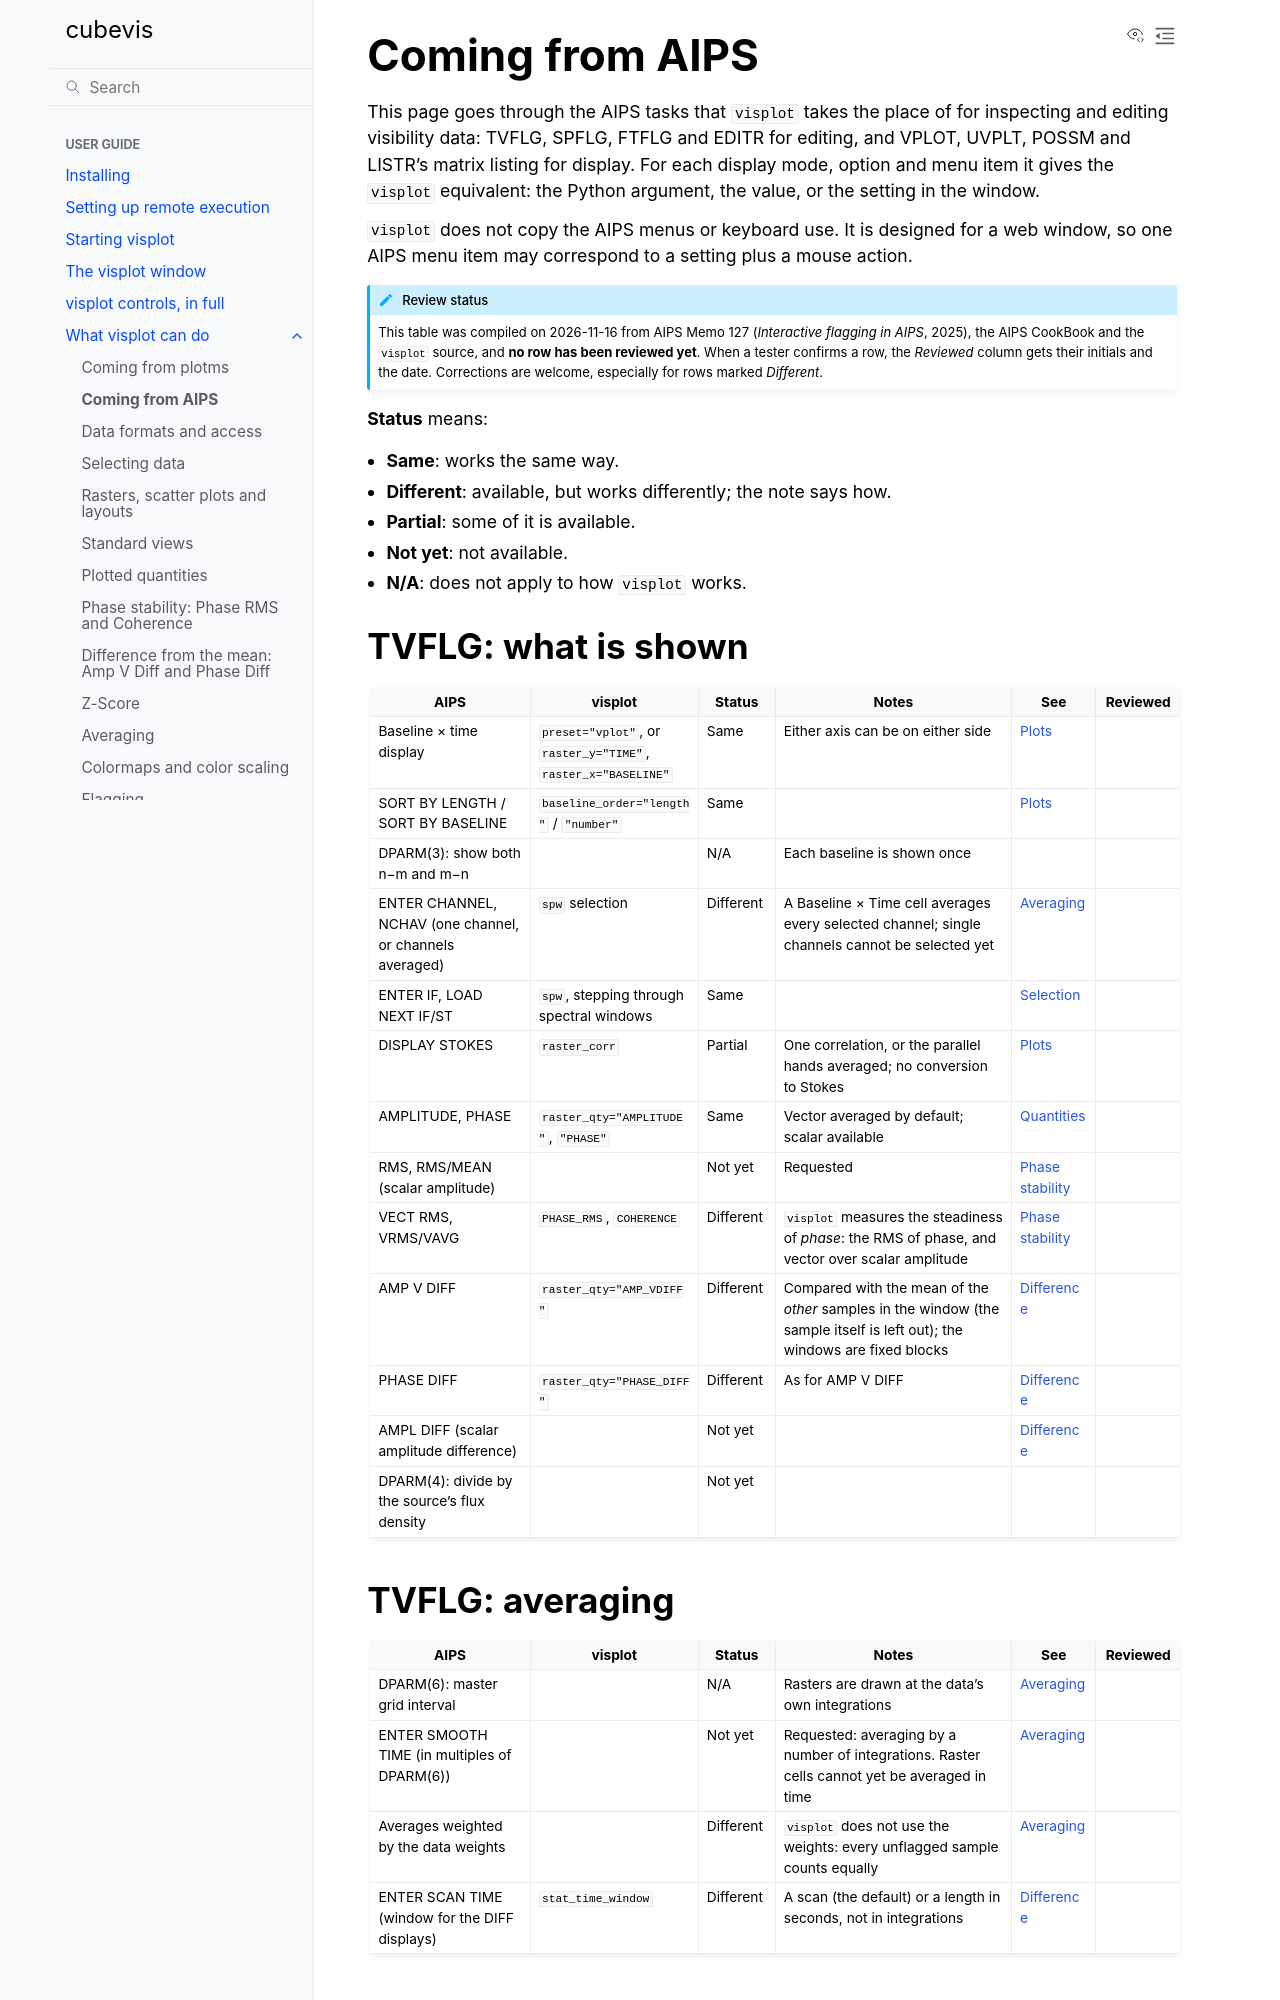

repository: casangi/cubevis · page: applications/capabilities/from_aips.html · generator: sphinx

(cap-from-aips)=

# Coming from AIPS

This page goes through the AIPS tasks that `visplot` takes the place of
for inspecting and editing visibility data: TVFLG, SPFLG, FTFLG and
EDITR for editing, and VPLOT, UVPLT, POSSM and LISTR's matrix listing
for display. For each display mode, option and menu item it gives the
`visplot` equivalent: the Python argument, the value, or the setting in
the window.

`visplot` does not copy the AIPS menus or keyboard use. It is designed
for a web window, so one AIPS menu item may correspond to a setting
plus a mouse action.

:::{admonition} Review status
:class: note
This table was compiled on 2026-11-16 from AIPS Memo 127 (*Interactive
flagging in AIPS*, 2025), the AIPS CookBook and the `visplot` source,
and **no row has been reviewed yet**. When a tester confirms a row, the
*Reviewed* column gets their initials and the date. Corrections are
welcome, especially for rows marked *Different*.
:::

**Status** means:

- **Same**: works the same way.
- **Different**: available, but works differently; the note says how.
- **Partial**: some of it is available.
- **Not yet**: not available.
- **N/A**: does not apply to how `visplot` works.

## TVFLG: what is shown

:::{container} crosswalk
| AIPS | visplot | Status | Notes | See | Reviewed |
|---|---|---|---|---|---|
| Baseline × time display | `preset="vplot"`, or `raster_y="TIME"`, `raster_x="BASELINE"` | Same | Either axis can be on either side | {ref}`Plots <cap-plots>` | |
| SORT BY LENGTH / SORT BY BASELINE | `baseline_order="length"` / `"number"` | Same | | {ref}`Plots <cap-plots>` | |
| DPARM(3): show both n−m and m−n | | N/A | Each baseline is shown once | | |
| ENTER CHANNEL, NCHAV (one channel, or channels averaged) | `spw` selection | Different | A Baseline × Time cell averages every selected channel; single channels cannot be selected yet | {ref}`Averaging <cap-averaging>` | |
| ENTER IF, LOAD NEXT IF/ST | `spw`, stepping through spectral windows | Same | | {ref}`Selection <cap-selection>` | |
| DISPLAY STOKES | `raster_corr` | Partial | One correlation, or the parallel hands averaged; no conversion to Stokes | {ref}`Plots <cap-plots>` | |
| AMPLITUDE, PHASE | `raster_qty="AMPLITUDE"`, `"PHASE"` | Same | Vector averaged by default; scalar available | {ref}`Quantities <cap-quantities>` | |
| RMS, RMS/MEAN (scalar amplitude) | | Not yet | Requested | {ref}`Phase stability <cap-phasestab-limits>` | |
| VECT RMS, VRMS/VAVG | `PHASE_RMS`, `COHERENCE` | Different | `visplot` measures the steadiness of *phase*: the RMS of phase, and vector over scalar amplitude | {ref}`Phase stability <cap-phasestab-calc>` | |
| AMP V DIFF | `raster_qty="AMP_VDIFF"` | Different | Compared with the mean of the *other* samples in the window (the sample itself is left out); the windows are fixed blocks | {ref}`Difference <cap-vdiff-calc>` | |
| PHASE DIFF | `raster_qty="PHASE_DIFF"` | Different | As for AMP V DIFF | {ref}`Difference <cap-vdiff-calc>` | |
| AMPL DIFF (scalar amplitude difference) | | Not yet | | {ref}`Difference <cap-vdiff-limits>` | |
| DPARM(4): divide by the source's flux density | | Not yet | | | |
:::
